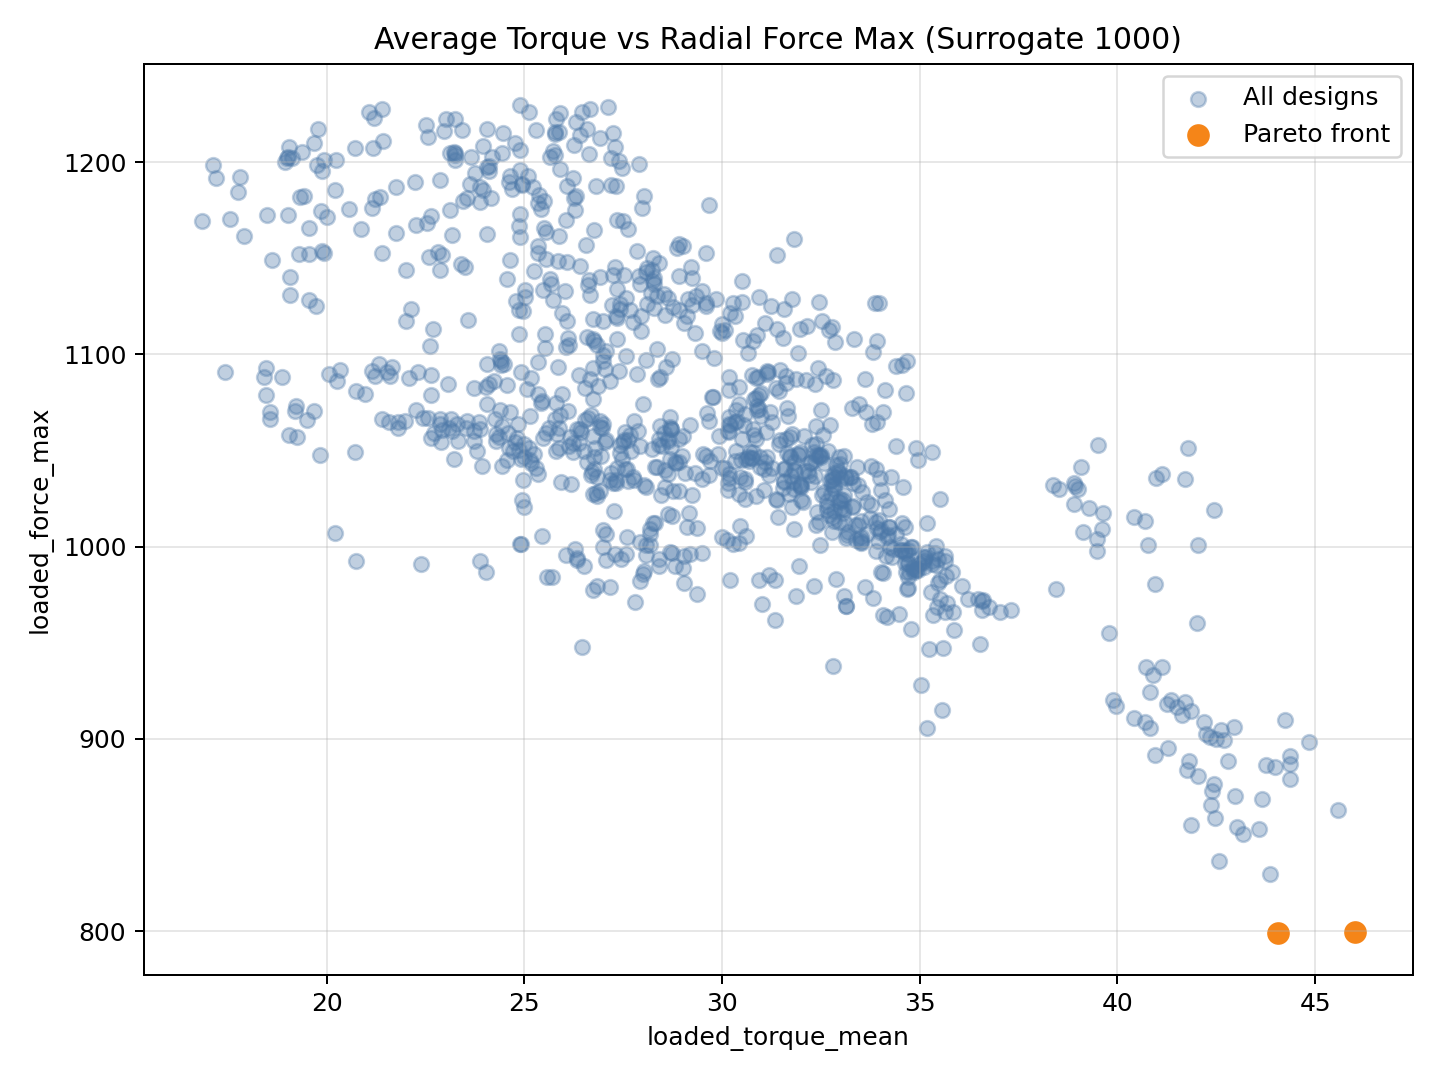

Data behind this chart, as committed beside it:
magnet_thickness_mm, magnet_length_mm, v_angle_deg, tip_gap_mm, loaded_torque_mean, loaded_torque_ripple_pct, cogging_torque_pkpk, loaded_force_max, pareto_torque_ripple, source, magnet_area_per_piece_mm2, total_magnet_area_mm2, torque_per_magnet_area
5.412, 16.76, 64.03, 0.5511, 46.01, 19.67, 0.0999, 799.8, True, predicted, 81.57, 652.6, 0.07051
5.428, 16.7, 61.83, 2.847, 44.07, 19.91, 0.09527, 798.8, False, predicted, 79.92, 639.4, 0.06892
